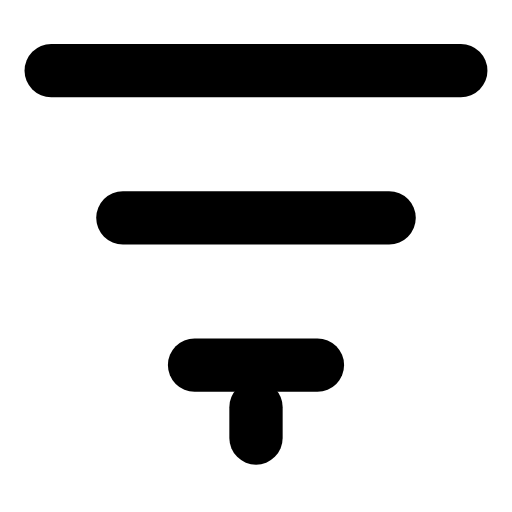
t = 0.00 s
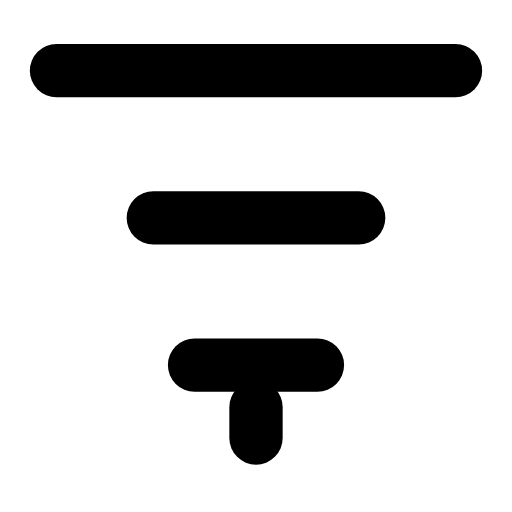
t = 0.27 s
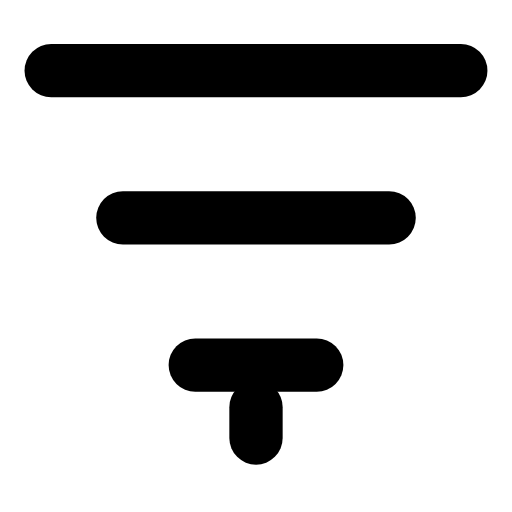
t = 0.52 s
t = 0.78 s: frame unchanged from t = 0.00 s, image omitted
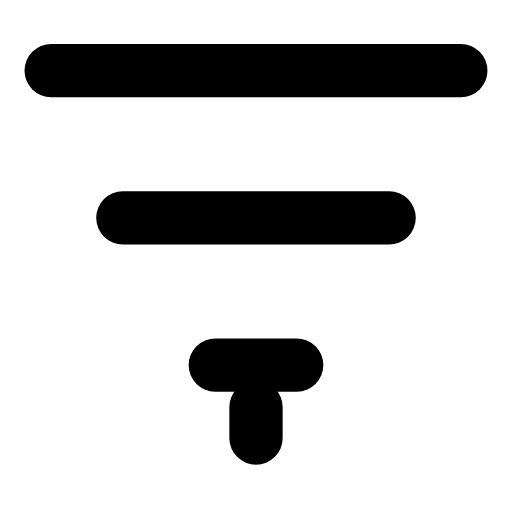
t = 1.07 s
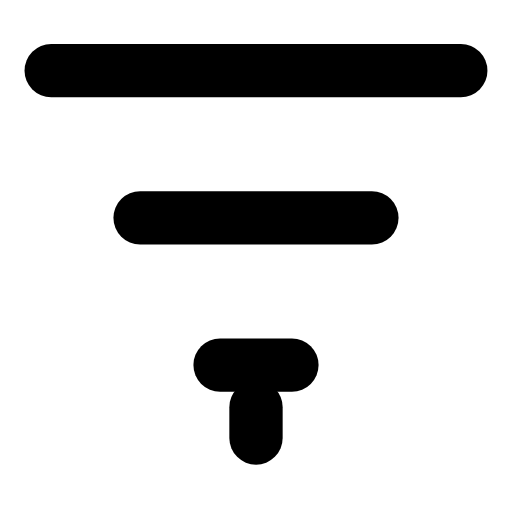
t = 1.12 s

The animated SVG that drew these frames (rendered in a browser with its animation timeline set to each time). Animation: 6 SMIL elements (animate=6); one cycle of 1.60 s, repeats indefinitely.

<svg xmlns="http://www.w3.org/2000/svg" width="24" height="24" viewBox="0 0 24 24" fill="none"><g transform="translate(-2.4 -4.188) scale(1.2)"><line stroke="currentColor" stroke-width="2.083" stroke-linecap="round" stroke-linejoin="round" fill="none" x1="4" y1="6.25" x2="20" y2="6.25"><animate attributeName="x1" values="4;4;5.2;4;4;4;4;5.2;4;4;4" keyTimes="0;0.045;0.144;0.2475;0.45;0.6;0.735;0.804;0.87;0.9;1" dur="1.6s" repeatCount="indefinite" calcMode="spline" keySplines="0.16 1 0.3 1;0.16 1 0.3 1;0.16 1 0.3 1;0.16 1 0.3 1;0.16 1 0.3 1;0.16 1 0.3 1;0.16 1 0.3 1;0.16 1 0.3 1;0.16 1 0.3 1;0.16 1 0.3 1"/><animate attributeName="x2" values="20;20;18.8;20;20;20;20;18.8;20;20;20" keyTimes="0;0.045;0.144;0.2475;0.45;0.6;0.735;0.804;0.87;0.9;1" dur="1.6s" repeatCount="indefinite" calcMode="spline" keySplines="0.16 1 0.3 1;0.16 1 0.3 1;0.16 1 0.3 1;0.16 1 0.3 1;0.16 1 0.3 1;0.16 1 0.3 1;0.16 1 0.3 1;0.16 1 0.3 1;0.16 1 0.3 1;0.16 1 0.3 1"/></line><line stroke="currentColor" stroke-width="2.083" stroke-linecap="round" stroke-linejoin="round" fill="none" x1="6.75" y1="12" x2="17.25" y2="12"><animate attributeName="x1" values="6.8;6.8;8;6.8;6.8;6.8;6.8;8;6.8;6.8;6.8" keyTimes="0;0.108;0.207;0.3105;0.45;0.6;0.693;0.762;0.828;0.9;1" dur="1.6s" repeatCount="indefinite" calcMode="spline" keySplines="0.16 1 0.3 1;0.16 1 0.3 1;0.16 1 0.3 1;0.16 1 0.3 1;0.16 1 0.3 1;0.16 1 0.3 1;0.16 1 0.3 1;0.16 1 0.3 1;0.16 1 0.3 1;0.16 1 0.3 1"/><animate attributeName="x2" values="17.2;17.2;16;17.2;17.2;17.2;17.2;16;17.2;17.2;17.2" keyTimes="0;0.108;0.207;0.3105;0.45;0.6;0.693;0.762;0.828;0.9;1" dur="1.6s" repeatCount="indefinite" calcMode="spline" keySplines="0.16 1 0.3 1;0.16 1 0.3 1;0.16 1 0.3 1;0.16 1 0.3 1;0.16 1 0.3 1;0.16 1 0.3 1;0.16 1 0.3 1;0.16 1 0.3 1;0.16 1 0.3 1;0.16 1 0.3 1"/></line><line stroke="currentColor" stroke-width="2.083" stroke-linecap="round" stroke-linejoin="round" fill="none" x1="9.6" y1="17.75" x2="14.4" y2="17.75"><animate attributeName="x1" values="9.6;9.6;10.6;9.6;9.6;9.6;9.6;10.6;9.6;9.6;9.6" keyTimes="0;0.171;0.27;0.3735;0.45;0.6;0.651;0.72;0.786;0.9;1" dur="1.6s" repeatCount="indefinite" calcMode="spline" keySplines="0.16 1 0.3 1;0.16 1 0.3 1;0.16 1 0.3 1;0.16 1 0.3 1;0.16 1 0.3 1;0.16 1 0.3 1;0.16 1 0.3 1;0.16 1 0.3 1;0.16 1 0.3 1;0.16 1 0.3 1"/><animate attributeName="x2" values="14.4;14.4;13.4;14.4;14.4;14.4;14.4;13.4;14.4;14.4;14.4" keyTimes="0;0.171;0.27;0.3735;0.45;0.6;0.651;0.72;0.786;0.9;1" dur="1.6s" repeatCount="indefinite" calcMode="spline" keySplines="0.16 1 0.3 1;0.16 1 0.3 1;0.16 1 0.3 1;0.16 1 0.3 1;0.16 1 0.3 1;0.16 1 0.3 1;0.16 1 0.3 1;0.16 1 0.3 1;0.16 1 0.3 1;0.16 1 0.3 1"/></line><line stroke="currentColor" stroke-width="2.083" stroke-linecap="round" stroke-linejoin="round" fill="none" x1="12" y1="19.4" x2="12" y2="20.6"></line></g></svg>
